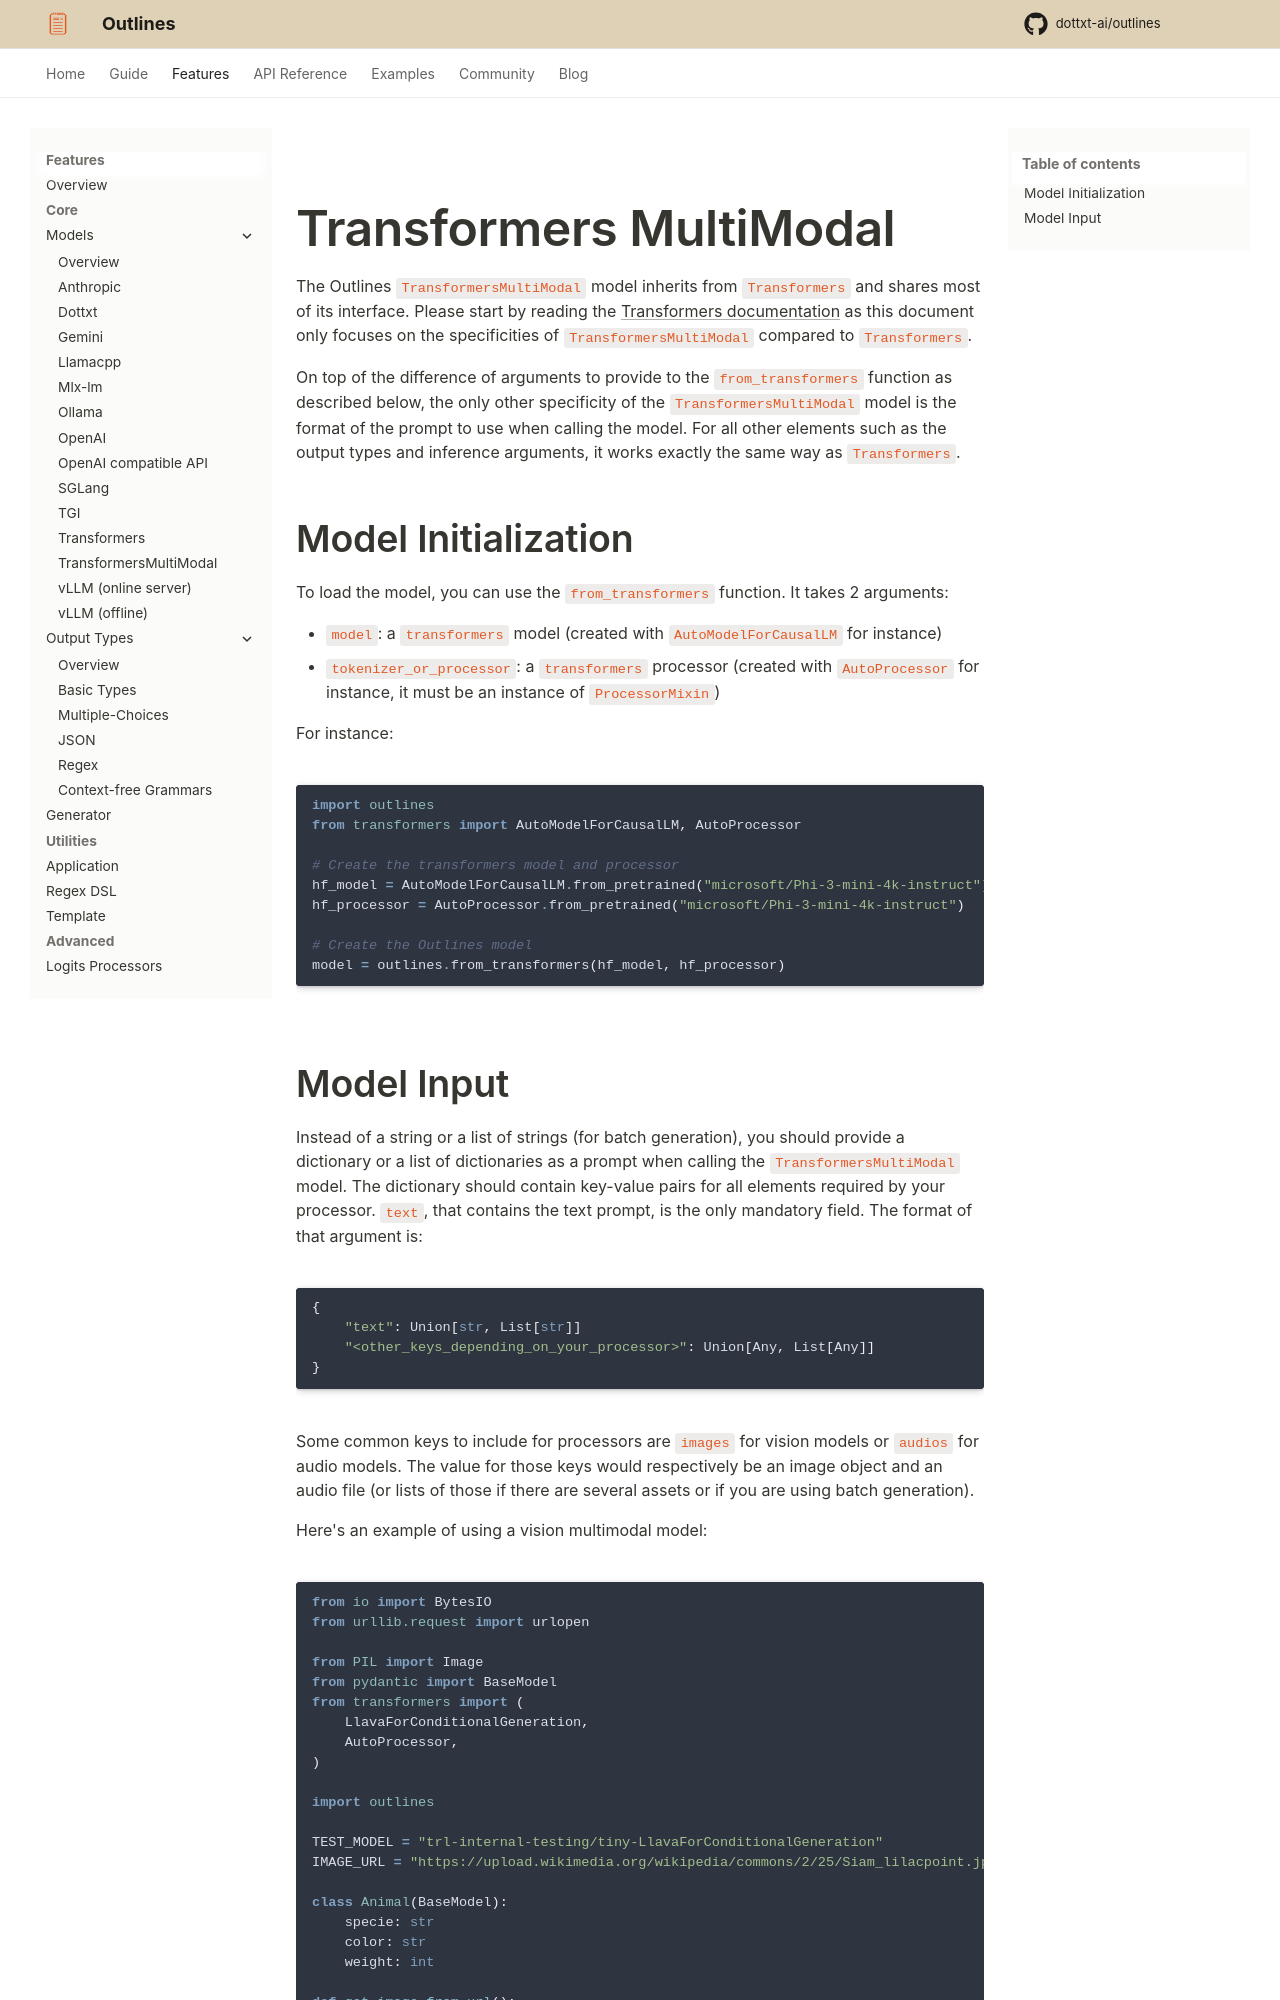

repository: CooperBench-Human-Pilot/dottxt_ai_outlines_task-task1655-f7-f10 · page: main/features/models/transformers_multimodal/index.html · generator: mkdocs

---
title: Transformers MultiModal
---

# Transformers MultiModal

The Outlines `TransformersMultiModal` model inherits from `Transformers` and shares most of its interface. Please start by reading the [Transformers documentation](./transformers.md) as this document only focuses on the specificities of `TransformersMultiModal` compared to `Transformers`.

On top of the difference of arguments to provide to the `from_transformers` function as described below, the only other specificity of the `TransformersMultiModal` model is the format of the prompt to use when calling the model. For all other elements such as the output types and inference arguments, it works exactly the same way as `Transformers`.

## Model Initialization

To load the model, you can use the `from_transformers` function. It takes 2 arguments:

- `model`: a `transformers` model (created with `AutoModelForCausalLM` for instance)
- `tokenizer_or_processor`: a `transformers` processor (created with `AutoProcessor` for instance, it must be an instance of `ProcessorMixin`)

For instance:

```python
import outlines
from transformers import AutoModelForCausalLM, AutoProcessor

# Create the transformers model and processor
hf_model = AutoModelForCausalLM.from_pretrained("microsoft/Phi-3-mini-4k-instruct")
hf_processor = AutoProcessor.from_pretrained("microsoft/Phi-3-mini-4k-instruct")

# Create the Outlines model
model = outlines.from_transformers(hf_model, hf_processor)
```
